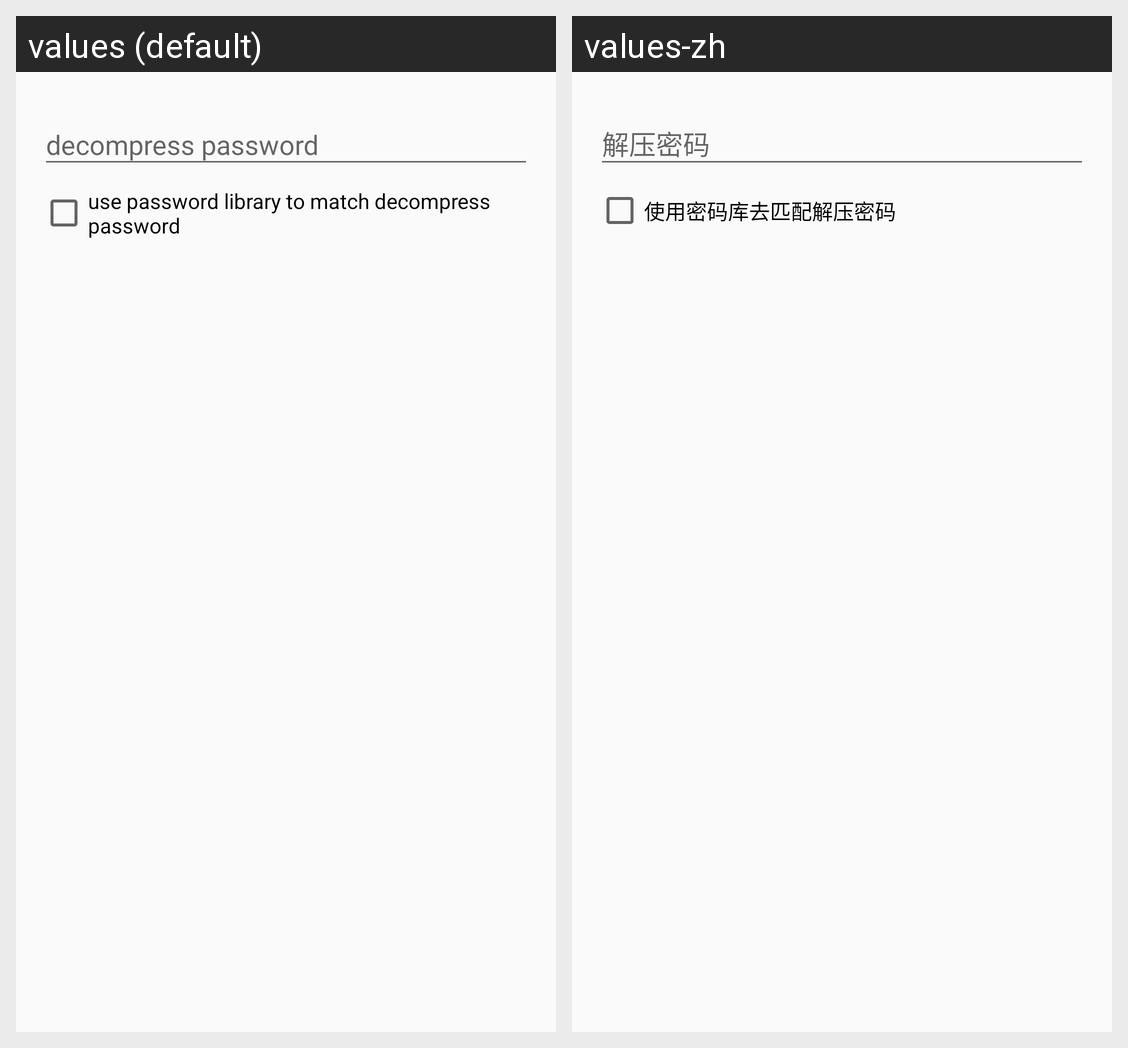

Here is an Android app screen in its default locale and in the app's own translations. Write out the translated-string differences for the strings that appear on this screen.
Android screen res/layout/fragment_input_compresspassword.xml rendered under 2 locales, left to right: values (default), values-zh. Device: Nexus 5 (rendered at 1080×1920; each locale shown at half size, 540×960, under a caption strip naming it); theme AppTheme.
Strings drawn on this screen, with the default value and each locale's value (text and hints the layout hard-codes, and strings that could not be matched under every locale, appear in the picture but are not listed):

decompress_password
  values: decompress password
  values-zh: 解压密码

use_password_library_to_match
  values: use password library to match decompress password
  values-zh: 使用密码库去匹配解压密码
